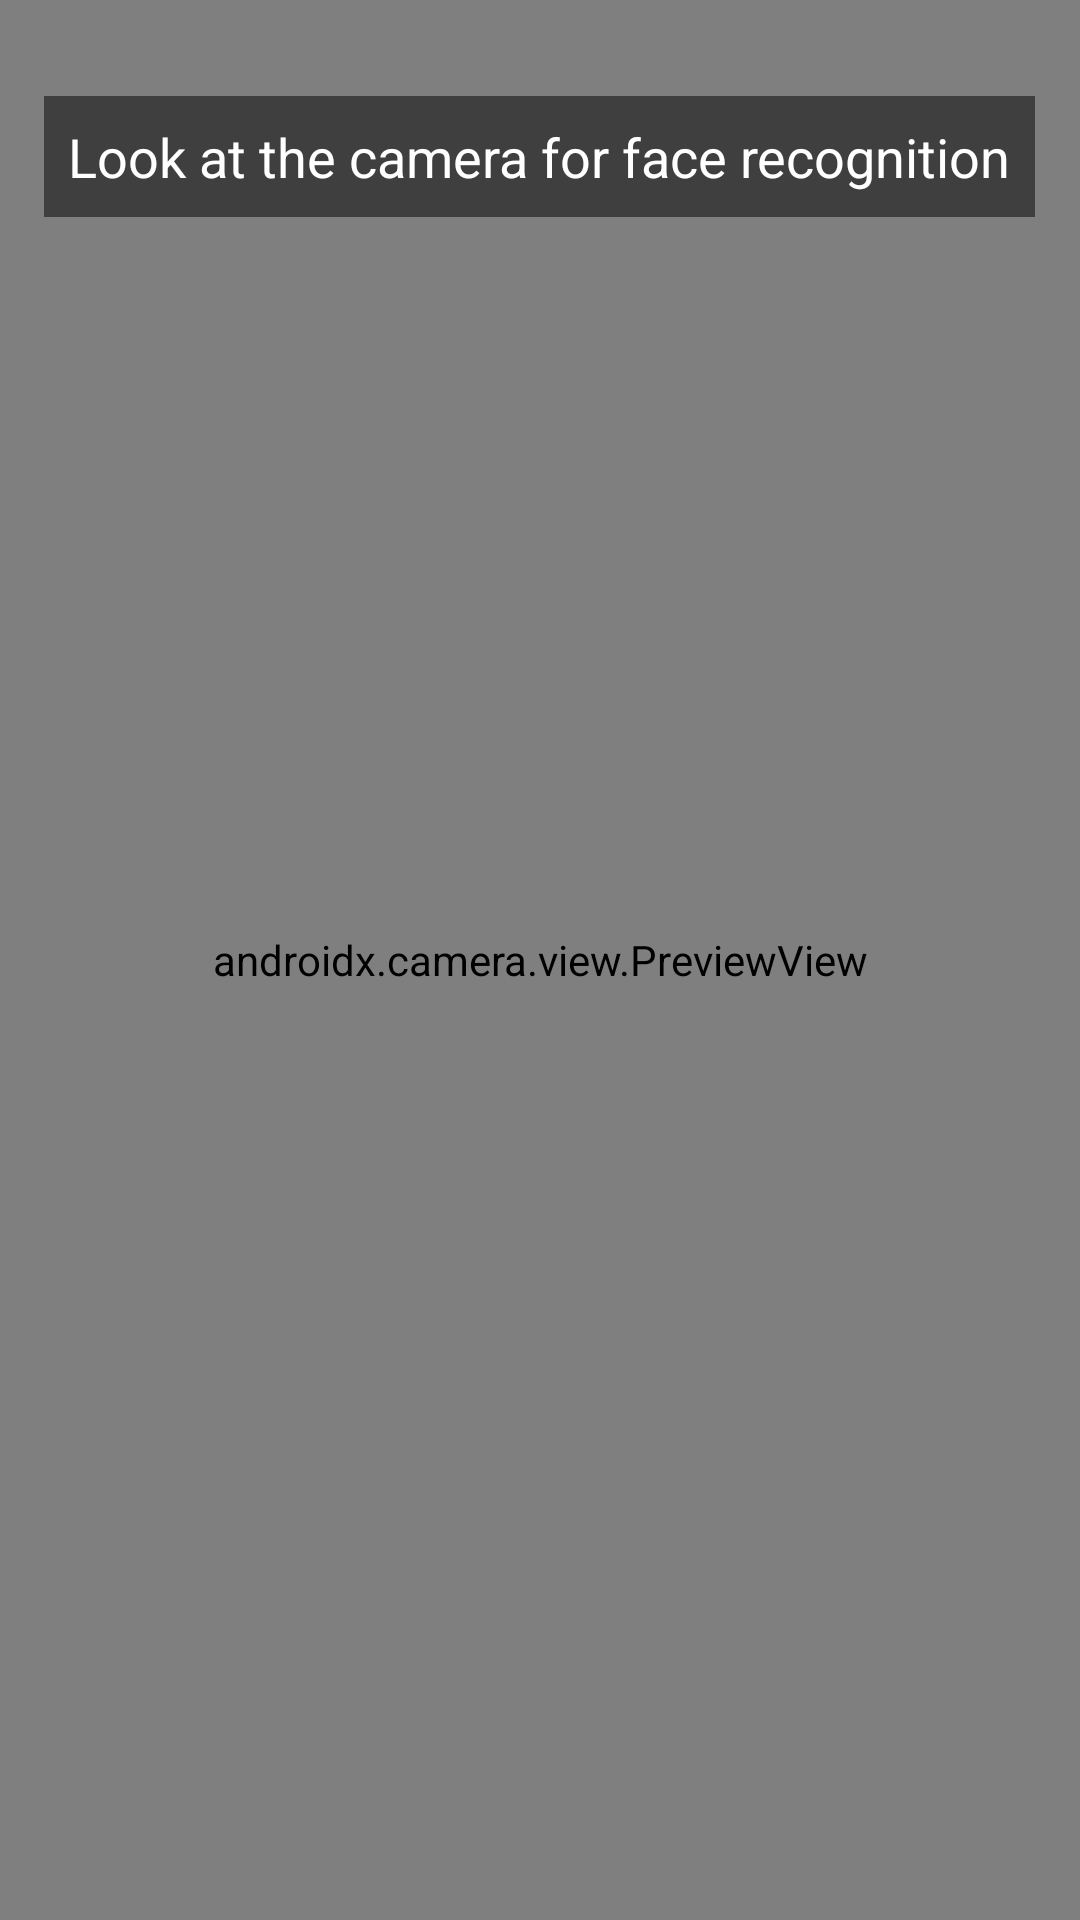

The Android layout XML behind this screen, and the referenced resources:
<!-- AndroidManifest.xml: application theme Theme.Leenk -->
<!-- res/layout/activity_face_login.xml -->
<?xml version="1.0" encoding="utf-8"?>
<FrameLayout xmlns:android="http://schemas.android.com/apk/res/android"
    android:layout_width="match_parent"
    android:layout_height="match_parent">

    <androidx.camera.view.PreviewView
        android:id="@+id/previewView"
        android:layout_width="match_parent"
        android:layout_height="match_parent" />

    <TextView
        android:layout_width="wrap_content"
        android:layout_height="wrap_content"
        android:layout_gravity="center_horizontal|top"
        android:layout_marginTop="32dp"
        android:text="Look at the camera for face recognition"
        android:textColor="@android:color/white"
        android:textSize="18sp"
        android:background="#80000000"
        android:padding="8dp"/>

</FrameLayout>
<!-- resources referenced by this layout -->
<resources>
  <style name="Theme.Leenk" parent="Base.Theme.Leenk" />
  <style name="Base.Theme.Leenk" parent="Theme.Material3.DayNight.NoActionBar">
          
          
      </style>
</resources>
